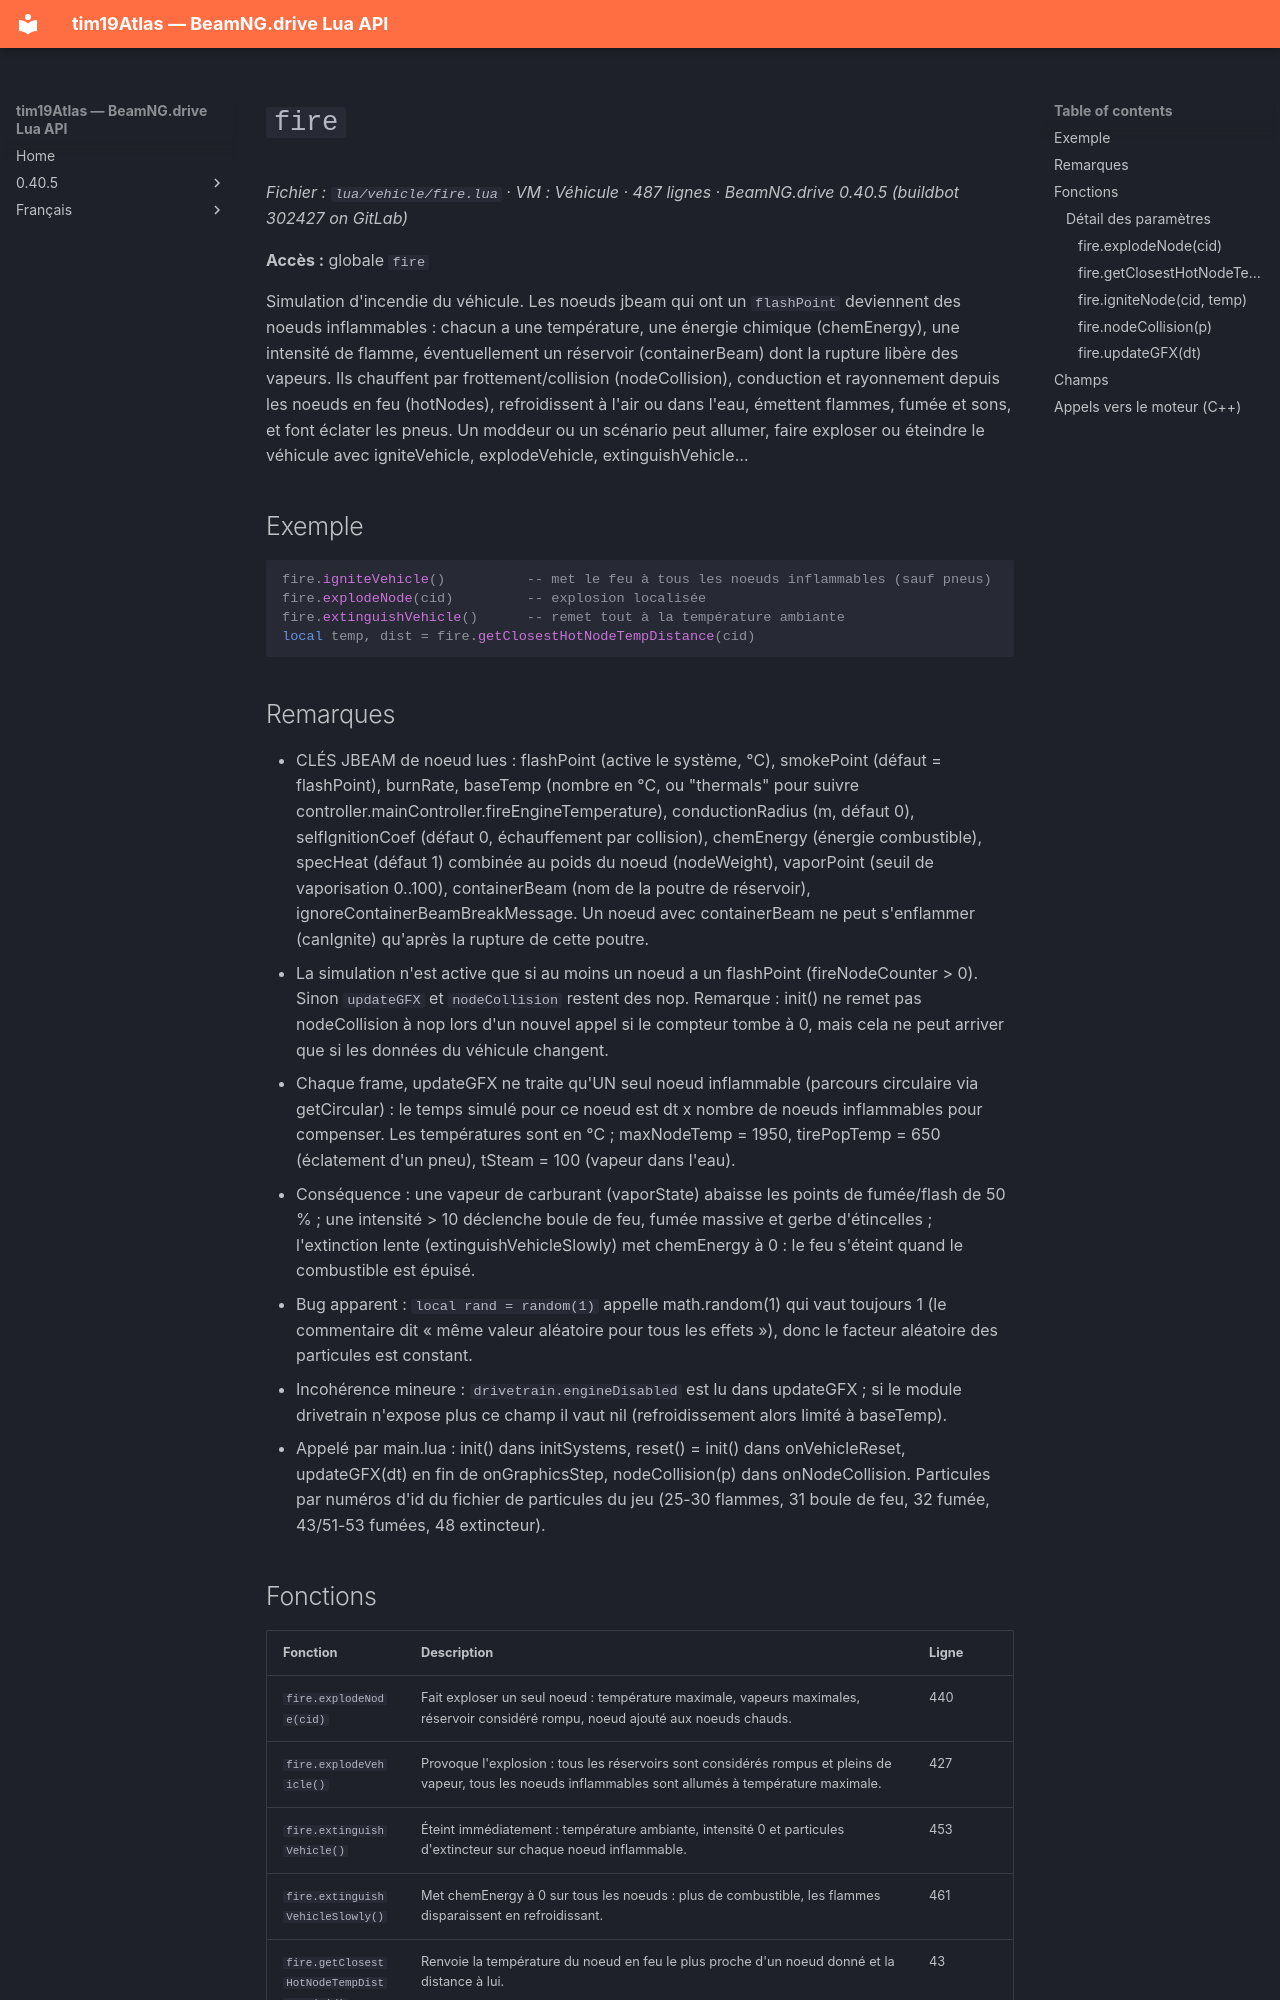

repository: Tim0219800/beamng-lua-atlas · page: fr/0.40.5/vehicle/fire.html · generator: mkdocs

# `fire`

*Fichier : `lua/vehicle/fire.lua` · VM : Véhicule · 487 lignes · BeamNG.drive 0.40.5 (buildbot 302427 on GitLab)*

**Accès :** globale `fire`

Simulation d'incendie du véhicule. Les noeuds jbeam qui ont un `flashPoint` deviennent des noeuds inflammables : chacun a une température, une énergie chimique (chemEnergy), une intensité de flamme, éventuellement un réservoir (containerBeam) dont la rupture libère des vapeurs. Ils chauffent par frottement/collision (nodeCollision), conduction et rayonnement depuis les noeuds en feu (hotNodes), refroidissent à l'air ou dans l'eau, émettent flammes, fumée et sons, et font éclater les pneus. Un moddeur ou un scénario peut allumer, faire exploser ou éteindre le véhicule avec igniteVehicle, explodeVehicle, extinguishVehicle…

## Exemple

```lua
fire.igniteVehicle()          -- met le feu à tous les noeuds inflammables (sauf pneus)
fire.explodeNode(cid)         -- explosion localisée
fire.extinguishVehicle()      -- remet tout à la température ambiante
local temp, dist = fire.getClosestHotNodeTempDistance(cid)
```

## Remarques

- CLÉS JBEAM de noeud lues : flashPoint (active le système, °C), smokePoint (défaut = flashPoint), burnRate, baseTemp (nombre en °C, ou "thermals" pour suivre controller.mainController.fireEngineTemperature), conductionRadius (m, défaut 0), selfIgnitionCoef (défaut 0, échauffement par collision), chemEnergy (énergie combustible), specHeat (défaut 1) combinée au poids du noeud (nodeWeight), vaporPoint (seuil de vaporisation 0..100), containerBeam (nom de la poutre de réservoir), ignoreContainerBeamBreakMessage. Un noeud avec containerBeam ne peut s'enflammer (canIgnite) qu'après la rupture de cette poutre.
- La simulation n'est active que si au moins un noeud a un flashPoint (fireNodeCounter > 0). Sinon `updateGFX` et `nodeCollision` restent des nop. Remarque : init() ne remet pas nodeCollision à nop lors d'un nouvel appel si le compteur tombe à 0, mais cela ne peut arriver que si les données du véhicule changent.
- Chaque frame, updateGFX ne traite qu'UN seul noeud inflammable (parcours circulaire via getCircular) : le temps simulé pour ce noeud est dt x nombre de noeuds inflammables pour compenser. Les températures sont en °C ; maxNodeTemp = 1950, tirePopTemp = 650 (éclatement d'un pneu), tSteam = 100 (vapeur dans l'eau).
- Conséquence : une vapeur de carburant (vaporState) abaisse les points de fumée/flash de 50 % ; une intensité > 10 déclenche boule de feu, fumée massive et gerbe d'étincelles ; l'extinction lente (extinguishVehicleSlowly) met chemEnergy à 0 : le feu s'éteint quand le combustible est épuisé.
- Bug apparent : `local rand = random(1)` appelle math.random(1) qui vaut toujours 1 (le commentaire dit « même valeur aléatoire pour tous les effets »), donc le facteur aléatoire des particules est constant.
- Incohérence mineure : `drivetrain.engineDisabled` est lu dans updateGFX ; si le module drivetrain n'expose plus ce champ il vaut nil (refroidissement alors limité à baseTemp).
- Appelé par main.lua : init() dans initSystems, reset() = init() dans onVehicleReset, updateGFX(dt) en fin de onGraphicsStep, nodeCollision(p) dans onNodeCollision. Particules par numéros d'id du fichier de particules du jeu (25-30 flammes, 31 boule de feu, 32 fumée, 43/51-53 fumées, 48 extincteur).
